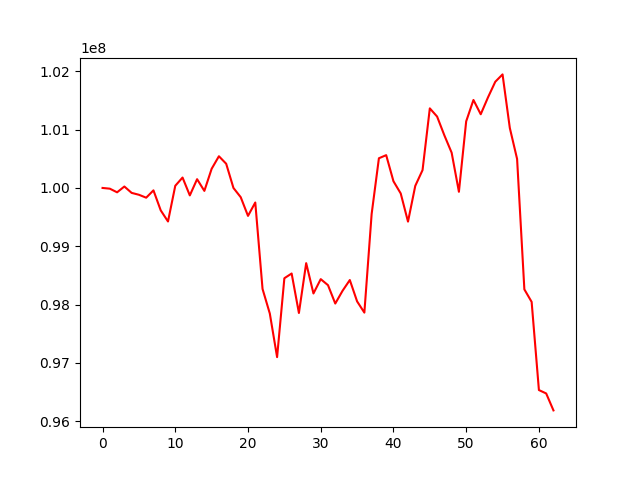

Values plotted in this chart, from the file beside it:
, 0
0, 100000000
1, 99987591
2, 99925178
3, 100024655
4, 99915429
5, 99883052
6, 99832963
7, 99958603
8, 99615605
9, 99424915
10, 100037313
11, 100178402
12, 99872157
13, 100150287
14, 99949530
15, 100328163
16, 100543904
17, 100415044
18, 99999696
19, 99841270
20, 99520846
21, 99750366
22, 98267814
23, 97845847
24, 97098712
25, 98451659
26, 98532677
27, 97855850
28, 98710610
29, 98190344
30, 98436229
31, 98332558
32, 98017530
33, 98236207
34, 98420847
35, 98054935
36, 97861965
37, 99553062
38, 100509267
39, 100562531
40, 100115031
41, 99905333
42, 99422619
43, 100035977
44, 100305976
45, 101364857
46, 101224784
47, 100902302
48, 100605163
49, 99934321
50, 101142296
51, 101508953
52, 101263703
53, 101553521
54, 101820962
55, 101947363
56, 101028467
57, 100497512
58, 98260428
59, 98046055
... 3 more rows
